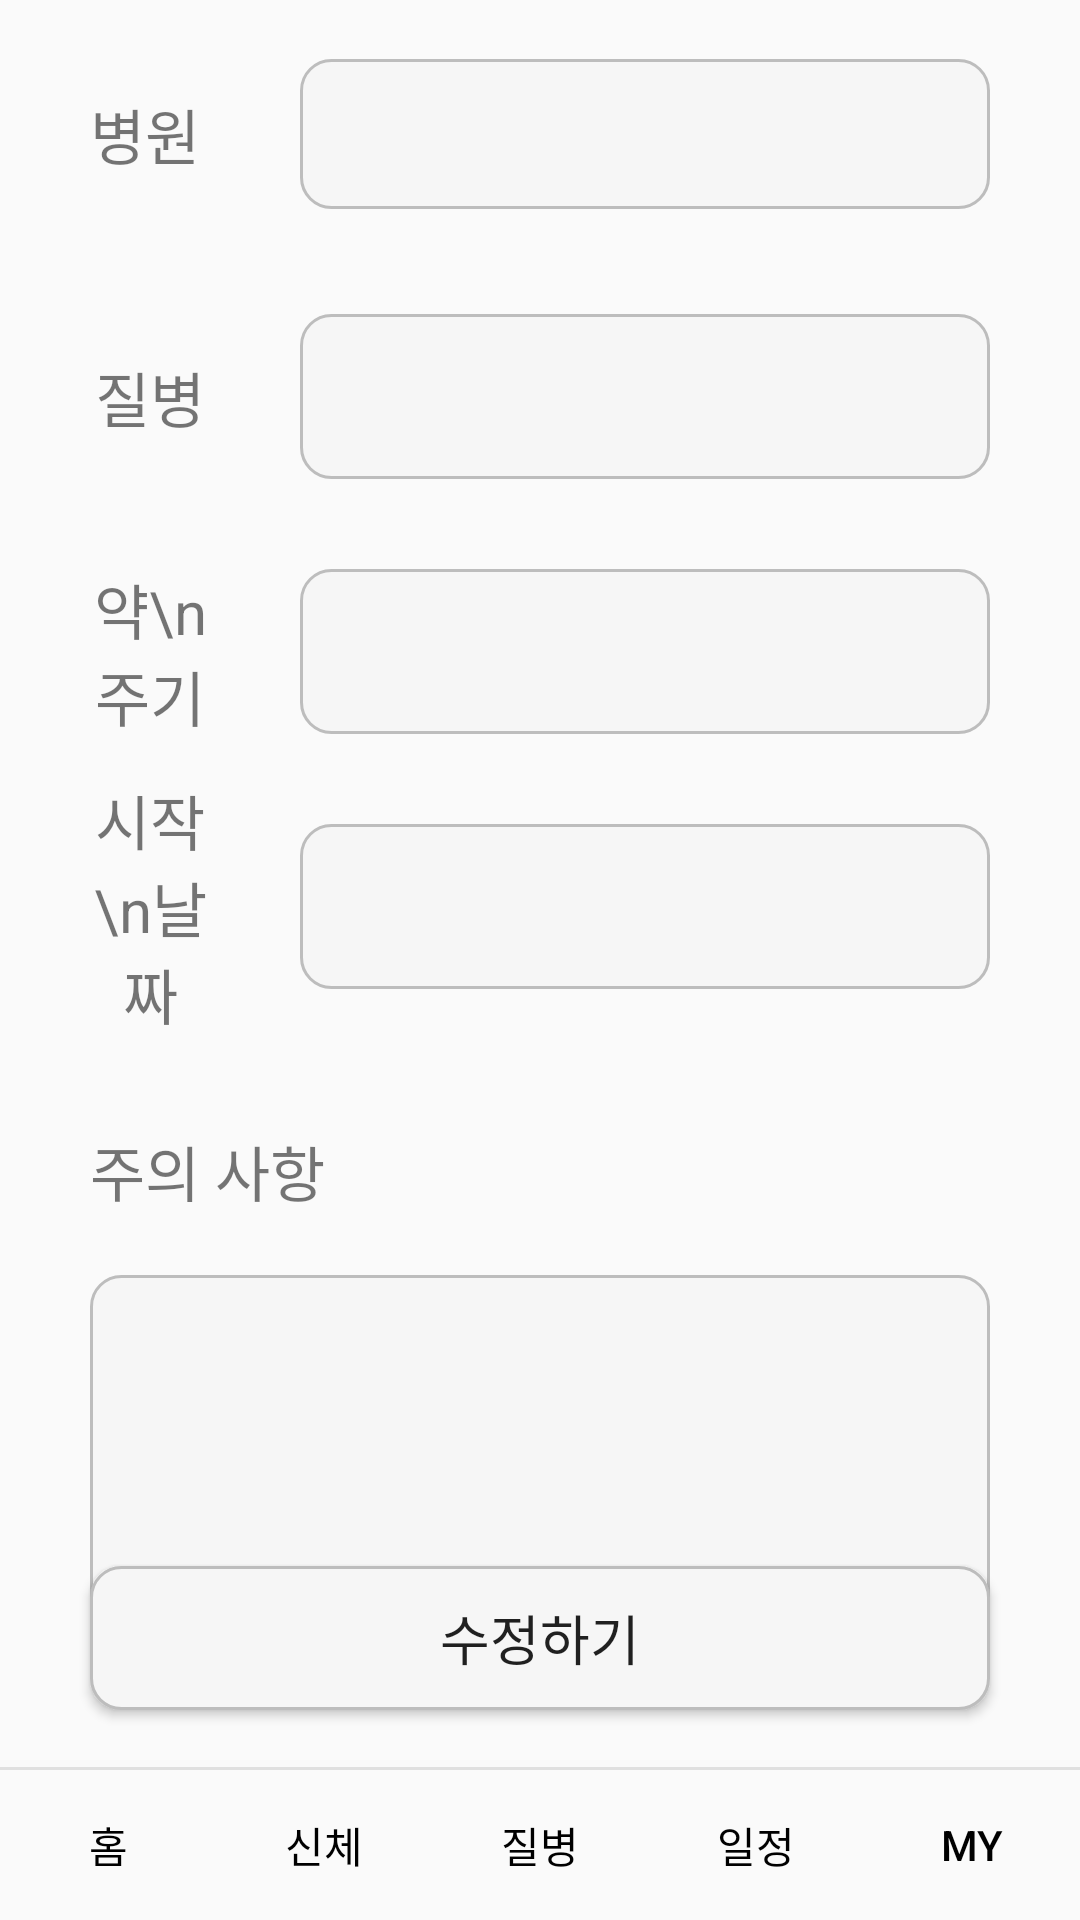

This screen was rendered from an Android layout file. Write that file and the resources it references.
<!-- AndroidManifest.xml: application theme Theme.Health01 -->
<!-- res/layout/activity_sick.xml -->
<?xml version="1.0" encoding="utf-8"?>
<androidx.constraintlayout.widget.ConstraintLayout xmlns:android="http://schemas.android.com/apk/res/android"
    xmlns:app="http://schemas.android.com/apk/res-auto"
    xmlns:tools="http://schemas.android.com/tools"
    android:layout_width="match_parent"
    android:layout_height="match_parent"
    tools:context=".SickActivity">

    <include
        android:id="@+id/include"
        layout="@layout/tap"/>

    <TextView
        android:layout_width="40dp"
        android:layout_height="wrap_content"
        android:id="@+id/hospital"
        android:text="병원"
        android:textSize="20dp"
        app:layout_constraintTop_toTopOf="parent"
        app:layout_constraintLeft_toLeftOf="parent"
        android:layout_marginTop="30dp"
        android:layout_marginLeft="30dp"/>

    <TextView
        android:layout_width="0dp"
        android:layout_height="50dp"
        android:id="@+id/tv_hospital"
        android:textSize="18dp"
        android:textColor="@color/black"
        android:gravity="center"
        app:layout_constraintTop_toTopOf="@id/hospital"
        app:layout_constraintBottom_toBottomOf="@id/hospital"
        app:layout_constraintLeft_toRightOf="@id/hospital"
        app:layout_constraintRight_toRightOf="@id/img_call"
        android:layout_marginLeft="30dp"
        android:background="@drawable/rectangle3"/>
    <TextView
        android:layout_width="0dp"
        android:layout_height="wrap_content"
        android:id="@+id/tv_tell"
        android:textSize="16dp"
        android:gravity="center"
        app:layout_constraintTop_toBottomOf="@id/tv_hospital"
        app:layout_constraintLeft_toLeftOf="@id/tv_hospital"
        app:layout_constraintRight_toRightOf="@id/tv_hospital"/>
    <ImageView
        android:layout_width="35dp"
        android:layout_height="35dp"
        android:id="@+id/img_call"
        android:src="@drawable/img_call"
        app:layout_constraintTop_toTopOf="@id/tv_hospital"
        app:layout_constraintBottom_toBottomOf="@id/tv_hospital"
        app:layout_constraintRight_toRightOf="parent"
        android:layout_marginRight="30dp"/>
    <TextView
        android:layout_width="0dp"
        android:layout_height="wrap_content"
        android:id="@+id/sickname"
        android:text="질병"
        android:textSize="20dp"
        android:gravity="center"
        app:layout_constraintTop_toTopOf="@id/tv_sickname"
        app:layout_constraintBottom_toBottomOf="@id/tv_sickname"
        app:layout_constraintLeft_toLeftOf="@id/hospital"
        app:layout_constraintRight_toRightOf="@id/hospital"/>
    <TextView
        android:layout_width="0dp"
        android:layout_height="55dp"
        android:id="@+id/tv_sickname"
        android:textSize="18dp"
        android:textColor="@color/black"
        android:gravity="center"
        app:layout_constraintTop_toBottomOf="@id/tv_hospital"
        app:layout_constraintLeft_toLeftOf="@id/tv_hospital"
        app:layout_constraintRight_toRightOf="@id/img_call"
        android:layout_marginTop="35dp"
        android:background="@drawable/rectangle3"/>
    <TextView
        android:layout_width="0dp"
        android:layout_height="wrap_content"
        android:id="@+id/medcycle"
        android:text="약\n주기"
        android:textSize="20dp"
        android:gravity="center"
        app:layout_constraintTop_toTopOf="@id/tv_medcycle"
        app:layout_constraintBottom_toBottomOf="@id/tv_medcycle"
        app:layout_constraintLeft_toLeftOf="@id/hospital"
        app:layout_constraintRight_toRightOf="@id/hospital"/>
    <TextView
        android:layout_width="0dp"
        android:layout_height="55dp"
        android:id="@+id/tv_medcycle"
        android:textSize="18dp"
        android:gravity="center"
        android:textColor="@color/black"
        app:layout_constraintTop_toBottomOf="@id/tv_sickname"
        app:layout_constraintLeft_toLeftOf="@id/tv_hospital"
        app:layout_constraintRight_toRightOf="@id/img_call"
        android:layout_marginTop="30dp"
        android:background="@drawable/rectangle3"/>
    <TextView
        android:layout_width="0dp"
        android:layout_height="wrap_content"
        android:id="@+id/start"
        android:text="시작\n날짜"
        android:textSize="20dp"
        android:gravity="center"
        app:layout_constraintTop_toTopOf="@id/tv_start"
        app:layout_constraintBottom_toBottomOf="@id/tv_start"
        app:layout_constraintLeft_toLeftOf="@id/hospital"
        app:layout_constraintRight_toRightOf="@id/hospital"/>
    <TextView
        android:layout_width="0dp"
        android:layout_height="55dp"
        android:id="@+id/tv_start"
        android:textSize="18dp"
        android:textColor="@color/black"
        android:gravity="center"
        app:layout_constraintTop_toBottomOf="@id/tv_medcycle"
        app:layout_constraintLeft_toLeftOf="@id/tv_hospital"
        app:layout_constraintRight_toRightOf="@id/img_call"
        android:layout_marginTop="30dp"
        android:background="@drawable/rectangle3"/>
    <TextView
        android:layout_width="wrap_content"
        android:layout_height="wrap_content"
        android:id="@+id/check"
        android:text="주의 사항"
        android:textSize="20dp"
        app:layout_constraintTop_toBottomOf="@id/start"
        app:layout_constraintLeft_toLeftOf="@id/hospital"
        android:layout_marginTop="30dp"/>
    <TextView
        android:layout_width="0dp"
        android:layout_height="130dp"
        android:id="@+id/tv_check"
        android:textSize="18dp"
        android:textColor="@color/black"
        android:scrollbars="vertical"
        app:layout_constraintTop_toBottomOf="@id/check"
        app:layout_constraintLeft_toLeftOf="@id/hospital"
        app:layout_constraintRight_toRightOf="@id/img_call"
        android:layout_marginTop="20dp"
        android:background="@drawable/rectangle3"/>

    <Button
        android:layout_width="0dp"
        android:layout_height="wrap_content"
        android:id="@+id/btn_edit"
        android:text="수정하기"
        android:textSize="18dp"
        app:layout_constraintBottom_toBottomOf="parent"
        app:layout_constraintLeft_toLeftOf="@id/hospital"
        app:layout_constraintRight_toRightOf="@id/tv_hospital"
        android:layout_marginBottom="70dp"
        android:background="@drawable/rectangle3"/>

</androidx.constraintlayout.widget.ConstraintLayout>
<!-- res/layout/tap.xml (included above) -->
<?xml version="1.0" encoding="utf-8"?>
<androidx.constraintlayout.widget.ConstraintLayout xmlns:android="http://schemas.android.com/apk/res/android"
    android:layout_width="match_parent"
    android:layout_height="match_parent"
    xmlns:app="http://schemas.android.com/apk/res-auto">

    <Button
        android:id="@+id/tap1"
        android:layout_width="0dp"
        android:layout_height="50dp"
        android:text="홈"
        android:textColor="@color/black"
        app:layout_constraintBottom_toBottomOf="parent"
        app:layout_constraintEnd_toStartOf="@+id/tap2"
        app:layout_constraintHorizontal_bias="0.5"
        app:layout_constraintStart_toStartOf="parent"
        android:background="#00000000"/>

    <Button
        android:id="@+id/tap2"
        android:layout_width="0dp"
        android:layout_height="50dp"
        android:text="신체"
        android:textColor="@color/black"
        app:layout_constraintBottom_toBottomOf="parent"
        app:layout_constraintEnd_toStartOf="@+id/tap3"
        app:layout_constraintHorizontal_bias="0.5"
        app:layout_constraintStart_toEndOf="@+id/tap1"
        android:background="#00000000"/>

    <Button
        android:id="@+id/tap3"
        android:layout_width="0dp"
        android:layout_height="50dp"
        android:text="질병"
        android:textColor="@color/black"
        app:layout_constraintBottom_toBottomOf="parent"
        app:layout_constraintEnd_toStartOf="@+id/tap4"
        app:layout_constraintHorizontal_bias="0.5"
        app:layout_constraintStart_toEndOf="@+id/tap2"
        android:background="#00000000"/>

    <Button
        android:id="@+id/tap4"
        android:layout_width="0dp"
        android:layout_height="50dp"
        android:text="일정"
        android:textColor="@color/black"
        app:layout_constraintBottom_toBottomOf="parent"
        app:layout_constraintEnd_toStartOf="@+id/tap5"
        app:layout_constraintHorizontal_bias="0.5"
        app:layout_constraintStart_toEndOf="@+id/tap3"
        android:background="#00000000"/>

    <Button
        android:id="@+id/tap5"
        android:layout_width="0dp"
        android:layout_height="50dp"
        android:text="MY"
        android:textColor="@color/black"
        app:layout_constraintBottom_toBottomOf="parent"
        app:layout_constraintEnd_toEndOf="parent"
        app:layout_constraintHorizontal_bias="0.5"
        app:layout_constraintStart_toEndOf="@+id/tap4"
        android:background="#00000000"/>
    <View
        android:layout_width="match_parent"
        android:layout_height="1dp"
        app:layout_constraintLeft_toLeftOf="parent"
        app:layout_constraintRight_toRightOf="parent"
        app:layout_constraintBottom_toTopOf="@id/tap1"
        android:background="#E0E0E0"/>
</androidx.constraintlayout.widget.ConstraintLayout>
<!-- resources referenced by this layout -->
<resources>
  <!-- drawable rectangle3 (drawable) -->
  <?xml version="1.0" encoding="utf-8"?>
  <shape xmlns:android="http://schemas.android.com/apk/res/android"
      android:shape="rectangle" >
      <solid android:color="#F6F6F6" />
      <corners android:radius="10dp"/>
      <stroke
          android:width="1dp"
          android:color="#BDBDBD" />
  </shape>
  <style name="Theme.Health01" parent="Theme.AppCompat.Light.DarkActionBar">
          
          <item name="colorPrimary">@color/black</item>
          <item name="colorPrimaryVariant">@color/black</item>
          <item name="colorOnPrimary">@color/white</item>
          
          <item name="colorSecondary">@color/teal_200</item>
          <item name="colorSecondaryVariant">@color/teal_700</item>
          <item name="colorOnSecondary">@color/black</item>
          
          <item name="android:statusBarColor" tools:targetApi="l">?attr/colorPrimaryVariant</item>
          
      </style>
  <!-- not gathered from this repository: default colours our renderer supplied (Android Studio template values) -->
  <color name="teal_200">#FF03DAC5</color>
  <color name="teal_700">#FF018786</color>
  <color name="black">#FF000000</color>
  <color name="white">#FFFFFFFF</color>
</resources>
